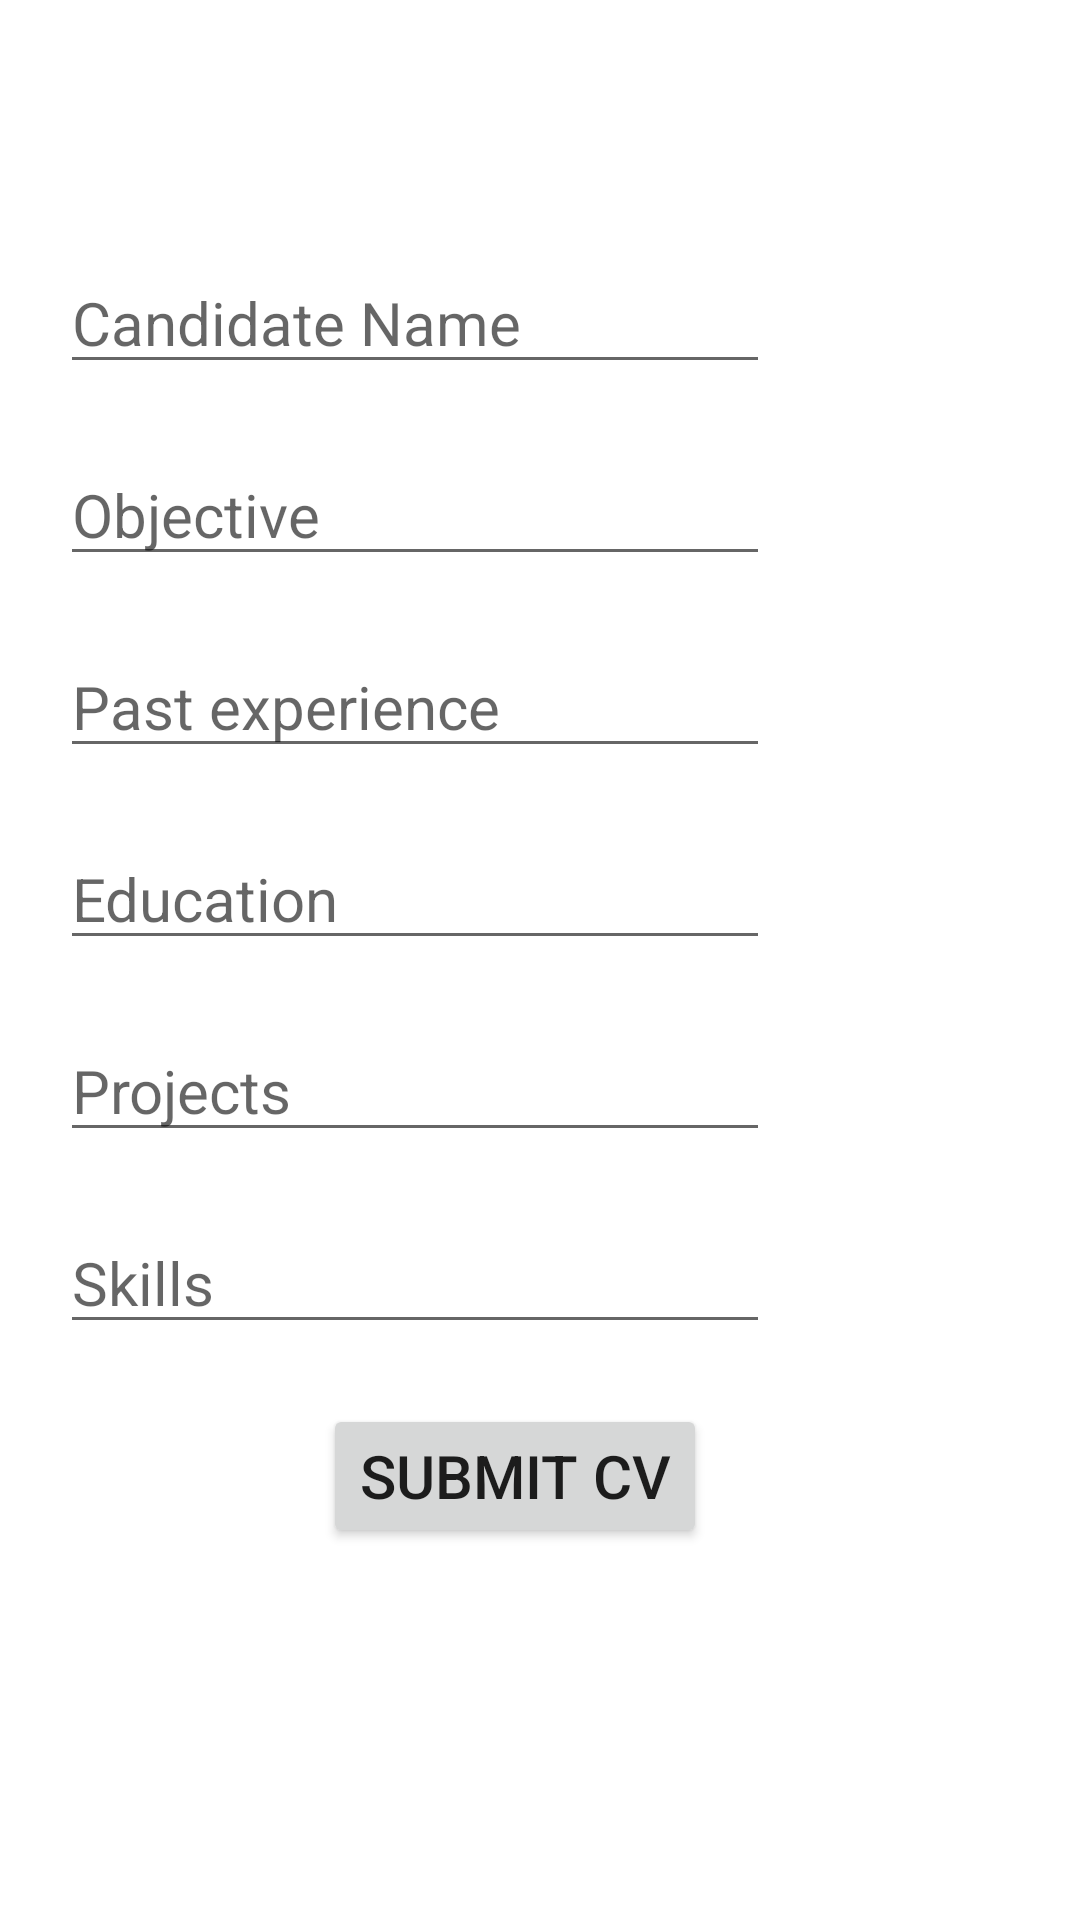

Android layout source for this screen:
<!-- AndroidManifest.xml: application theme Theme.FavCountries -->
<!-- res/layout/activity_add_cv.xml -->
<?xml version="1.0" encoding="utf-8"?>
<androidx.constraintlayout.widget.ConstraintLayout xmlns:android="http://schemas.android.com/apk/res/android"
    xmlns:app="http://schemas.android.com/apk/res-auto"
    xmlns:tools="http://schemas.android.com/tools"
    android:layout_width="match_parent"
    android:layout_height="match_parent"
    tools:context=".ui.AddCV">


    <EditText
        android:id="@+id/skillsText"
        android:layout_width="wrap_content"
        android:layout_height="wrap_content"
        android:layout_marginStart="20dp"
        android:layout_marginTop="20dp"
        android:hint="Skills"
        android:ems="10"
        android:textSize="20dp"
        android:inputType="textPersonName"
        app:layout_constraintStart_toStartOf="parent"
        app:layout_constraintTop_toBottomOf="@+id/projectsTxt" />

    <Button
        android:id="@+id/viewCV"
        android:layout_width="wrap_content"
        android:layout_height="wrap_content"
        android:text="View CV"
        android:visibility="gone"
        app:layout_constraintEnd_toEndOf="@+id/submit"
        app:layout_constraintStart_toStartOf="@+id/submit"
        app:layout_constraintTop_toBottomOf="@+id/submit" />

    <EditText
        android:id="@+id/objectiveText"
        android:layout_width="wrap_content"
        android:layout_height="wrap_content"
        android:layout_marginStart="20dp"
        android:layout_marginTop="20dp"
        android:hint="Objective"
        android:textSize="20dp"
        android:ems="10"
        android:inputType="textPersonName"
        app:layout_constraintStart_toStartOf="parent"
        app:layout_constraintTop_toBottomOf="@+id/candidateTxt" />

    <Button
        android:id="@+id/submit"
        android:layout_width="wrap_content"
        android:layout_height="wrap_content"
        android:text="Submit CV"
        android:textSize="20dp"
        android:layout_marginTop="20dp"
        app:layout_constraintEnd_toEndOf="parent"
        app:layout_constraintHorizontal_bias="0.464"
        app:layout_constraintStart_toStartOf="parent"
        app:layout_constraintTop_toBottomOf="@+id/skillsText" />

    <EditText
        android:id="@+id/educationText"
        android:layout_width="wrap_content"
        android:layout_height="wrap_content"
        android:layout_marginStart="20dp"
        android:layout_marginTop="20dp"
        android:textSize="20dp"
        android:ems="10"

        android:hint="Education"
        android:inputType="textPersonName"
        app:layout_constraintStart_toStartOf="parent"
        app:layout_constraintTop_toBottomOf="@+id/expTst" />

    <EditText
        android:id="@+id/projectsTxt"
        android:layout_width="wrap_content"
        android:layout_height="wrap_content"
        android:layout_marginLeft="20dp"
        android:layout_marginTop="20dp"
        android:hint="Projects"
        android:textSize="20dp"
        android:ems="10"
        android:inputType="textPersonName"
        app:layout_constraintStart_toStartOf="parent"
        app:layout_constraintTop_toBottomOf="@+id/educationText" />

    <EditText
        android:id="@+id/expTst"
        android:layout_width="wrap_content"
        android:layout_height="wrap_content"
        android:layout_marginStart="20dp"
        android:layout_marginTop="20dp"
        android:textSize="20dp"
        android:ems="10"
        android:hint="Past experience"
        android:inputType="textPersonName"
        app:layout_constraintStart_toStartOf="parent"
        app:layout_constraintTop_toBottomOf="@+id/objectiveText" />

    <EditText
        android:id="@+id/candidateTxt"
        android:layout_width="wrap_content"
        android:layout_height="wrap_content"
        android:layout_marginStart="20dp"
        android:layout_marginTop="84dp"
        android:textSize="20dp"
        android:ems="10"
        android:hint="Candidate Name"
        android:inputType="textPersonName"
        app:layout_constraintStart_toStartOf="parent"
        app:layout_constraintTop_toTopOf="parent" />

</androidx.constraintlayout.widget.ConstraintLayout>
<!-- resources referenced by this layout -->
<resources>
  <style name="Theme.FavCountries" parent="Theme.MaterialComponents.DayNight.DarkActionBar">
          
          <item name="colorPrimary">@color/purple_500</item>
          <item name="colorPrimaryVariant">@color/purple_700</item>
          <item name="colorOnPrimary">@color/white</item>
          
          <item name="colorSecondary">@color/teal_200</item>
          <item name="colorSecondaryVariant">@color/teal_700</item>
          <item name="colorOnSecondary">@color/black</item>
          
          <item name="android:statusBarColor" tools:targetApi="l">?attr/colorPrimaryVariant</item>
          
      </style>
  <!-- not gathered from this repository: default colours our renderer supplied (Android Studio template values) -->
  <color name="purple_500">#FF6200EE</color>
  <color name="purple_700">#FF3700B3</color>
  <color name="teal_200">#FF03DAC5</color>
  <color name="teal_700">#FF018786</color>
  <color name="black">#FF000000</color>
  <color name="white">#FFFFFFFF</color>
</resources>
